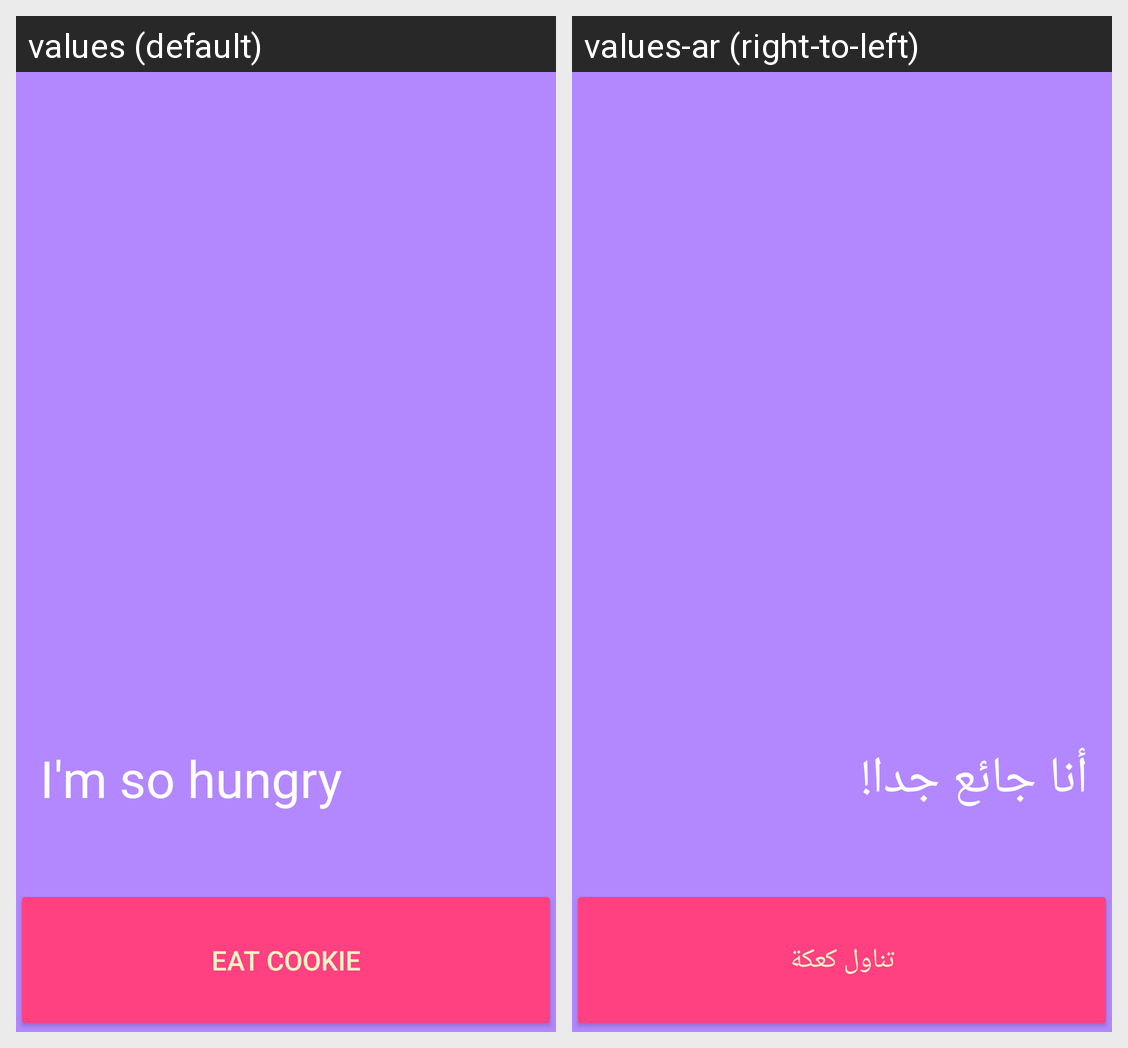

The same Android screen rendered under two of its app's locales, left to right. List the strings drawn on it with the default value and each locale's translation.
Android screen res/layout/activity_app_cookie.xml rendered under 2 locales, left to right: values (default), values-ar (right-to-left). Device: Nexus 5 (rendered at 1080×1920; each locale shown at half size, 540×960, under a caption strip naming it); theme DefaultTheme.
Strings drawn on this screen, with the default value and each locale's value (text and hints the layout hard-codes, and strings that could not be matched under every locale, appear in the picture but are not listed):

cookie_im_so_hungry
  values: I'm so hungry
  values-ar: أنا جائع جدا!

cookie_eat_cookie
  values: EAT COOKIE
  values-ar: تناول كعكة
